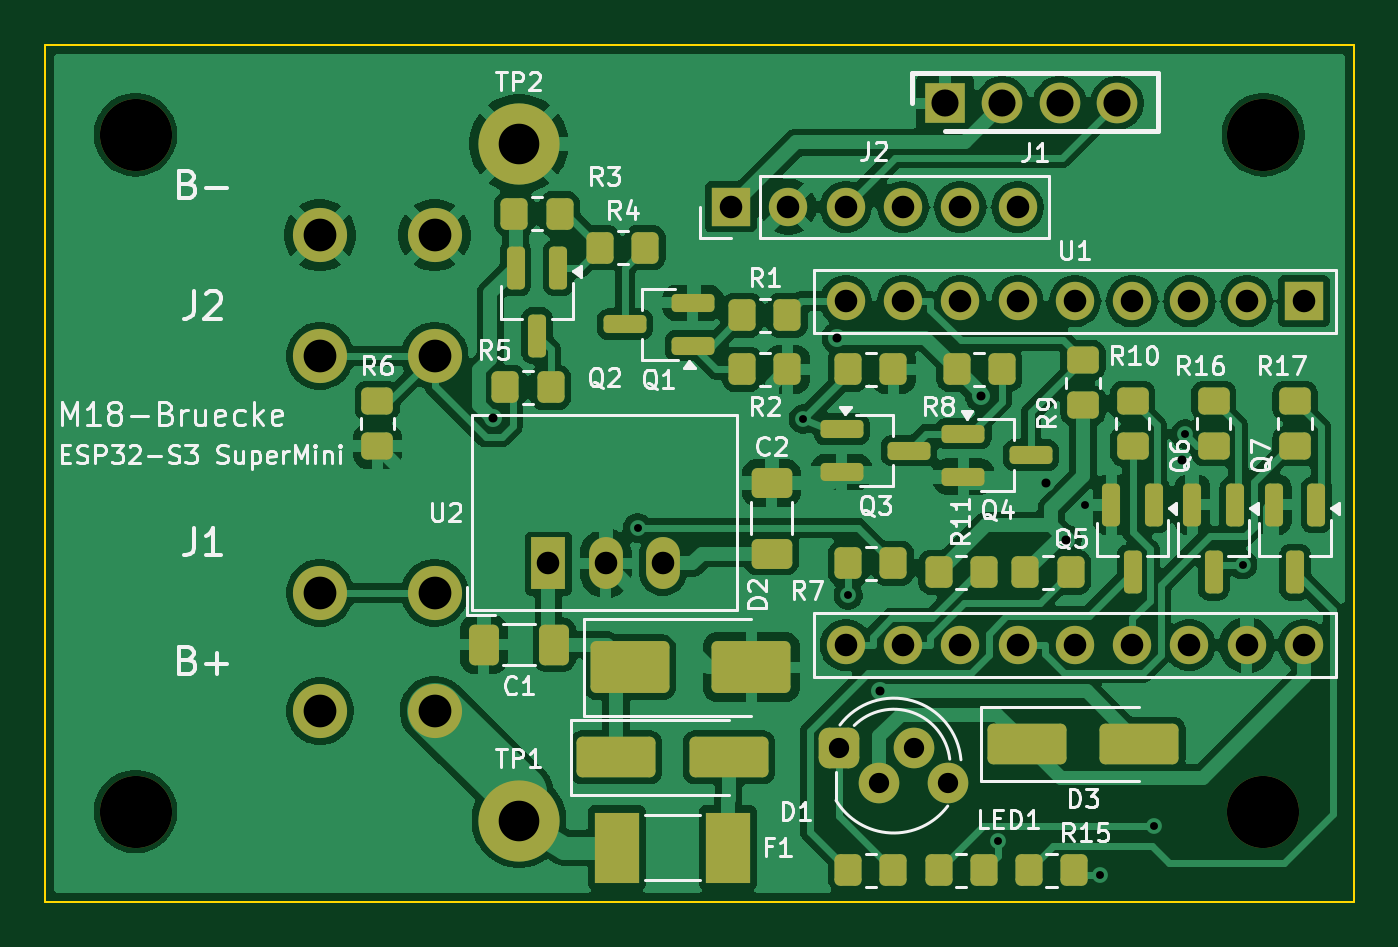
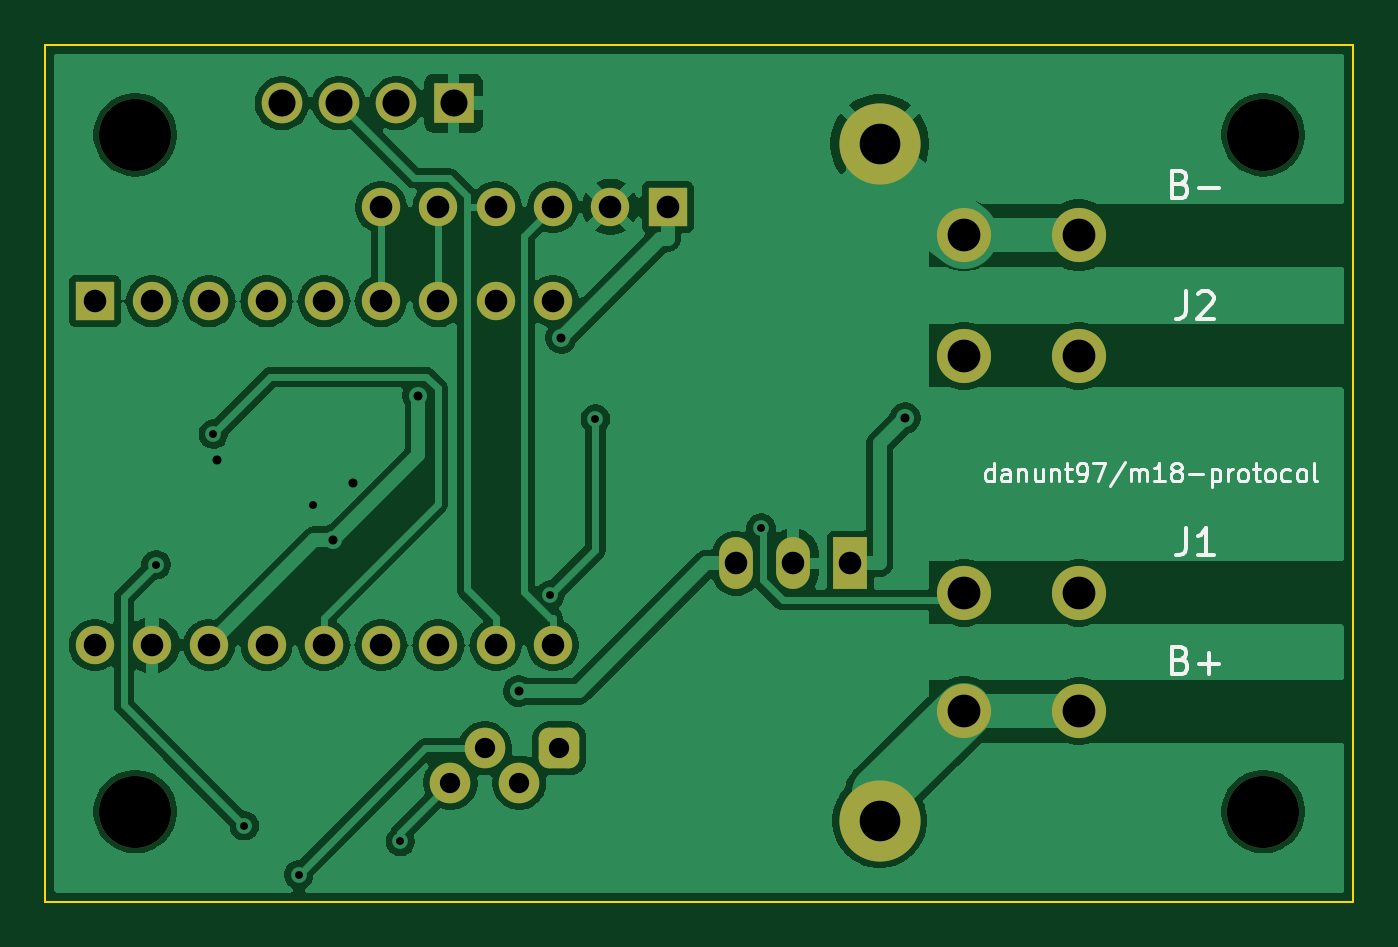
Circuit board: 11 layer files. Board 58.0 x 38.0 mm.
- bottom_copper: m18-bruecke-B_Cu.gbl (93986 bytes)
- bottom_mask: m18-bruecke-B_Mask.gbs (2959 bytes)
- paste: m18-bruecke-B_Paste.gbp (456 bytes)
- bottom_silk: m18-bruecke-B_Silkscreen.gbo (17265 bytes)
- outline: m18-bruecke-Edge_Cuts.gm1 (694 bytes)
- top_copper: m18-bruecke-F_Cu.gtl (160929 bytes)
- top_mask: m18-bruecke-F_Mask.gts (6617 bytes)
- paste: m18-bruecke-F_Paste.gtp (4644 bytes)
- top_silk: m18-bruecke-F_Silkscreen.gto (74687 bytes)
- drill: m18-bruecke-NPTH.drl (384 bytes)
- drill: m18-bruecke-PTH.drl (1640 bytes)

=== bottom_copper: m18-bruecke-B_Cu.gbl (93986 bytes, source omitted) ===
=== bottom_mask: m18-bruecke-B_Mask.gbs (2959 bytes, source withheld) ===
=== paste: m18-bruecke-B_Paste.gbp ===
%TF.GenerationSoftware,KiCad,Pcbnew,10.0.8*%
%TF.CreationDate,2026-11-08T13:17:59+01:00*%
%TF.ProjectId,m18-bruecke,6d31382d-6272-4756-9563-6b652e6b6963,rev?*%
%TF.SameCoordinates,Original*%
%TF.FileFunction,Paste,Bot*%
%TF.FilePolarity,Positive*%
%FSLAX46Y46*%
G04 Gerber Fmt 4.6, Leading zero omitted, Abs format (unit mm)*
G04 Created by KiCad (PCBNEW 10.0.8) date 2026-11-08 13:17:59*
%MOMM*%
%LPD*%
G01*
G04 APERTURE LIST*
G04 APERTURE END LIST*
M02*

=== bottom_silk: m18-bruecke-B_Silkscreen.gbo (17265 bytes, source omitted) ===
=== outline: m18-bruecke-Edge_Cuts.gm1 ===
%TF.GenerationSoftware,KiCad,Pcbnew,10.0.8*%
%TF.CreationDate,2026-11-08T13:17:59+01:00*%
%TF.ProjectId,m18-bruecke,6d31382d-6272-4756-9563-6b652e6b6963,rev?*%
%TF.SameCoordinates,Original*%
%TF.FileFunction,Profile,NP*%
%FSLAX46Y46*%
G04 Gerber Fmt 4.6, Leading zero omitted, Abs format (unit mm)*
G04 Created by KiCad (PCBNEW 10.0.8) date 2026-11-08 13:17:59*
%MOMM*%
%LPD*%
G01*
G04 APERTURE LIST*
%TA.AperFunction,Profile*%
%ADD10C,0.100000*%
%TD*%
G04 APERTURE END LIST*
D10*
X100000000Y-100000000D02*
X158000000Y-100000000D01*
X100000000Y-138000000D02*
X100000000Y-100000000D01*
X158000000Y-100000000D02*
X158000000Y-138000000D01*
X158000000Y-138000000D02*
X100000000Y-138000000D01*
M02*

=== top_copper: m18-bruecke-F_Cu.gtl (160929 bytes, source omitted) ===
=== top_mask: m18-bruecke-F_Mask.gts (6617 bytes, source omitted) ===
=== paste: m18-bruecke-F_Paste.gtp ===
%TF.GenerationSoftware,KiCad,Pcbnew,10.0.8*%
%TF.CreationDate,2026-11-08T13:17:59+01:00*%
%TF.ProjectId,m18-bruecke,6d31382d-6272-4756-9563-6b652e6b6963,rev?*%
%TF.SameCoordinates,Original*%
%TF.FileFunction,Paste,Top*%
%TF.FilePolarity,Positive*%
%FSLAX46Y46*%
G04 Gerber Fmt 4.6, Leading zero omitted, Abs format (unit mm)*
G04 Created by KiCad (PCBNEW 10.0.8) date 2026-11-08 13:17:59*
%MOMM*%
%LPD*%
G01*
G04 APERTURE LIST*
G04 Aperture macros list*
%AMRoundRect*
0 Rectangle with rounded corners*
0 $1 Rounding radius*
0 $2 $3 $4 $5 $6 $7 $8 $9 X,Y pos of 4 corners*
0 Add a 4 corners polygon primitive as box body*
4,1,4,$2,$3,$4,$5,$6,$7,$8,$9,$2,$3,0*
0 Add four circle primitives for the rounded corners*
1,1,$1+$1,$2,$3*
1,1,$1+$1,$4,$5*
1,1,$1+$1,$6,$7*
1,1,$1+$1,$8,$9*
0 Add four rect primitives between the rounded corners*
20,1,$1+$1,$2,$3,$4,$5,0*
20,1,$1+$1,$4,$5,$6,$7,0*
20,1,$1+$1,$6,$7,$8,$9,0*
20,1,$1+$1,$8,$9,$2,$3,0*%
G04 Aperture macros list end*
%ADD10RoundRect,0.250000X-1.500000X-0.650000X1.500000X-0.650000X1.500000X0.650000X-1.500000X0.650000X0*%
%ADD11RoundRect,0.250000X0.350000X0.450000X-0.350000X0.450000X-0.350000X-0.450000X0.350000X-0.450000X0*%
%ADD12RoundRect,0.200000X-0.200000X0.750000X-0.200000X-0.750000X0.200000X-0.750000X0.200000X0.750000X0*%
%ADD13RoundRect,0.250000X-1.500000X-0.900000X1.500000X-0.900000X1.500000X0.900000X-1.500000X0.900000X0*%
%ADD14RoundRect,0.200000X0.750000X0.200000X-0.750000X0.200000X-0.750000X-0.200000X0.750000X-0.200000X0*%
%ADD15RoundRect,0.250000X-0.350000X-0.450000X0.350000X-0.450000X0.350000X0.450000X-0.350000X0.450000X0*%
%ADD16RoundRect,0.200000X-0.750000X-0.200000X0.750000X-0.200000X0.750000X0.200000X-0.750000X0.200000X0*%
%ADD17RoundRect,0.250000X0.450000X-0.350000X0.450000X0.350000X-0.450000X0.350000X-0.450000X-0.350000X0*%
%ADD18RoundRect,0.250000X0.412500X0.650000X-0.412500X0.650000X-0.412500X-0.650000X0.412500X-0.650000X0*%
%ADD19R,1.960000X3.150000*%
%ADD20RoundRect,0.250000X-0.450000X0.350000X-0.450000X-0.350000X0.450000X-0.350000X0.450000X0.350000X0*%
%ADD21RoundRect,0.250000X0.650000X-0.412500X0.650000X0.412500X-0.650000X0.412500X-0.650000X-0.412500X0*%
G04 APERTURE END LIST*
D10*
%TO.C,D3*%
X143500000Y-131000000D03*
X148500000Y-131000000D03*
%TD*%
D11*
%TO.C,R7*%
X137600000Y-123000000D03*
X135600000Y-123000000D03*
%TD*%
D12*
%TO.C,Q2*%
X122750000Y-109900000D03*
X120850000Y-109900000D03*
X121800000Y-112900000D03*
%TD*%
D13*
%TO.C,D2*%
X125900000Y-127600000D03*
X131300000Y-127600000D03*
%TD*%
D12*
%TO.C,Q6*%
X152750000Y-120400000D03*
X150850000Y-120400000D03*
X151800000Y-123400000D03*
%TD*%
D14*
%TO.C,Q1*%
X128700000Y-113350000D03*
X128700000Y-111450000D03*
X125700000Y-112400000D03*
%TD*%
D15*
%TO.C,R12*%
X143450000Y-123400000D03*
X145450000Y-123400000D03*
%TD*%
D12*
%TO.C,Q7*%
X156350000Y-120400000D03*
X154450000Y-120400000D03*
X155400000Y-123400000D03*
%TD*%
D15*
%TO.C,R2*%
X130900000Y-114400000D03*
X132900000Y-114400000D03*
%TD*%
D12*
%TO.C,Q5*%
X149150000Y-120400000D03*
X147250000Y-120400000D03*
X148200000Y-123400000D03*
%TD*%
D16*
%TO.C,Q4*%
X140700000Y-117250000D03*
X140700000Y-119150000D03*
X143700000Y-118200000D03*
%TD*%
D17*
%TO.C,R10*%
X146000000Y-116000000D03*
X146000000Y-114000000D03*
%TD*%
D18*
%TO.C,C1*%
X122562500Y-126600000D03*
X119437500Y-126600000D03*
%TD*%
D10*
%TO.C,D1*%
X125300000Y-131600000D03*
X130300000Y-131600000D03*
%TD*%
D11*
%TO.C,R4*%
X126600000Y-109000000D03*
X124600000Y-109000000D03*
%TD*%
D15*
%TO.C,R3*%
X120800000Y-107500000D03*
X122800000Y-107500000D03*
%TD*%
%TO.C,R15*%
X143600000Y-136600000D03*
X145600000Y-136600000D03*
%TD*%
%TO.C,R14*%
X139600000Y-136600000D03*
X141600000Y-136600000D03*
%TD*%
D19*
%TO.C,F1*%
X125345000Y-135600000D03*
X130255000Y-135600000D03*
%TD*%
D11*
%TO.C,R5*%
X122400000Y-115200000D03*
X120400000Y-115200000D03*
%TD*%
D20*
%TO.C,R6*%
X114720000Y-115800000D03*
X114720000Y-117800000D03*
%TD*%
D15*
%TO.C,R13*%
X135600000Y-136600000D03*
X137600000Y-136600000D03*
%TD*%
D17*
%TO.C,R18*%
X155400000Y-117800000D03*
X155400000Y-115800000D03*
%TD*%
D16*
%TO.C,Q3*%
X135300000Y-117050000D03*
X135300000Y-118950000D03*
X138300000Y-118000000D03*
%TD*%
D15*
%TO.C,R9*%
X140400000Y-114400000D03*
X142400000Y-114400000D03*
%TD*%
%TO.C,R8*%
X135600000Y-114400000D03*
X137600000Y-114400000D03*
%TD*%
%TO.C,R11*%
X139600000Y-123400000D03*
X141600000Y-123400000D03*
%TD*%
D17*
%TO.C,R17*%
X151800000Y-117800000D03*
X151800000Y-115800000D03*
%TD*%
%TO.C,R16*%
X148200000Y-117800000D03*
X148200000Y-115800000D03*
%TD*%
D11*
%TO.C,R1*%
X132900000Y-112000000D03*
X130900000Y-112000000D03*
%TD*%
D21*
%TO.C,C2*%
X132200000Y-122562500D03*
X132200000Y-119437500D03*
%TD*%
M02*

=== top_silk: m18-bruecke-F_Silkscreen.gto (74687 bytes, source omitted) ===
=== drill: m18-bruecke-NPTH.drl ===
M48
; DRILL file KiCad 10.0.8 date 2026-11-08T13:17:59
; FORMAT={-:-/ absolute / metric / decimal}
; #@! TF.CreationDate,2026-11-08T13:17:59+01:00
; #@! TF.GenerationSoftware,Kicad,Pcbnew,10.0.8
; #@! TF.FileFunction,NonPlated,1,2,NPTH
FMAT,2
METRIC
; #@! TA.AperFunction,NonPlated,NPTH,ComponentDrill
T1C3.200
%
G90
G05
T1
X104.0Y-104.0
X104.0Y-134.0
X154.0Y-104.0
X154.0Y-134.0
M30

=== drill: m18-bruecke-PTH.drl ===
M48
; DRILL file KiCad 10.0.8 date 2026-11-08T13:17:59
; FORMAT={-:-/ absolute / metric / decimal}
; #@! TF.CreationDate,2026-11-08T13:17:59+01:00
; #@! TF.GenerationSoftware,Kicad,Pcbnew,10.0.8
; #@! TF.FileFunction,Plated,1,2,PTH
FMAT,2
METRIC
; #@! TA.AperFunction,Plated,PTH,ViaDrill
T1C0.350
; #@! TA.AperFunction,Plated,PTH,ViaDrill
T2C0.400
; #@! TA.AperFunction,Plated,PTH,ComponentDrill
T3C0.900
; #@! TA.AperFunction,Plated,PTH,ComponentDrill
T4C1.000
; #@! TA.AperFunction,Plated,PTH,ComponentDrill
T5C1.200
; #@! TA.AperFunction,Plated,PTH,ComponentDrill
T6C1.450
; #@! TA.AperFunction,Plated,PTH,ComponentDrill
T7C1.800
%
G90
G05
T1
X126.255Y-121.427
X133.6Y-116.6
X135.6Y-124.4
X142.25Y-135.327
X146.1Y-120.4
X146.753Y-136.797
X149.16Y-134.626
X150.537Y-117.272
X153.072Y-123.055
T2
X119.868Y-116.554
X135.115Y-112.999
X137.0Y-128.664
X141.458Y-115.573
X144.347Y-119.444
X145.239Y-121.96
X150.379Y-118.427
T3
X135.2Y-131.2
X136.978Y-132.724
X138.502Y-131.2
X140.026Y-132.724
T4
X122.3Y-123.0
X124.84Y-123.0
X127.38Y-123.0
X130.4Y-107.2
X132.94Y-107.2
X135.48Y-107.2
X135.48Y-111.38
X135.48Y-126.62
X138.02Y-107.2
X138.02Y-111.38
X138.02Y-126.62
X140.56Y-107.2
X140.56Y-111.38
X140.56Y-126.62
X143.1Y-107.2
X143.1Y-111.38
X143.1Y-126.62
X145.64Y-111.38
X145.64Y-126.62
X148.18Y-111.38
X148.18Y-126.62
X150.72Y-111.38
X150.72Y-126.62
X153.26Y-111.38
X153.26Y-126.62
X155.8Y-111.38
X155.8Y-126.62
T5
X139.88Y-102.6
X142.42Y-102.6
X144.96Y-102.6
X147.5Y-102.6
T6
X112.176Y-108.45
X112.176Y-113.8
X112.176Y-124.3
X112.176Y-129.55
X117.256Y-108.45
X117.256Y-113.8
X117.256Y-124.3
X117.256Y-129.55
T7
X121.0Y-104.4
X121.0Y-134.4
M30
